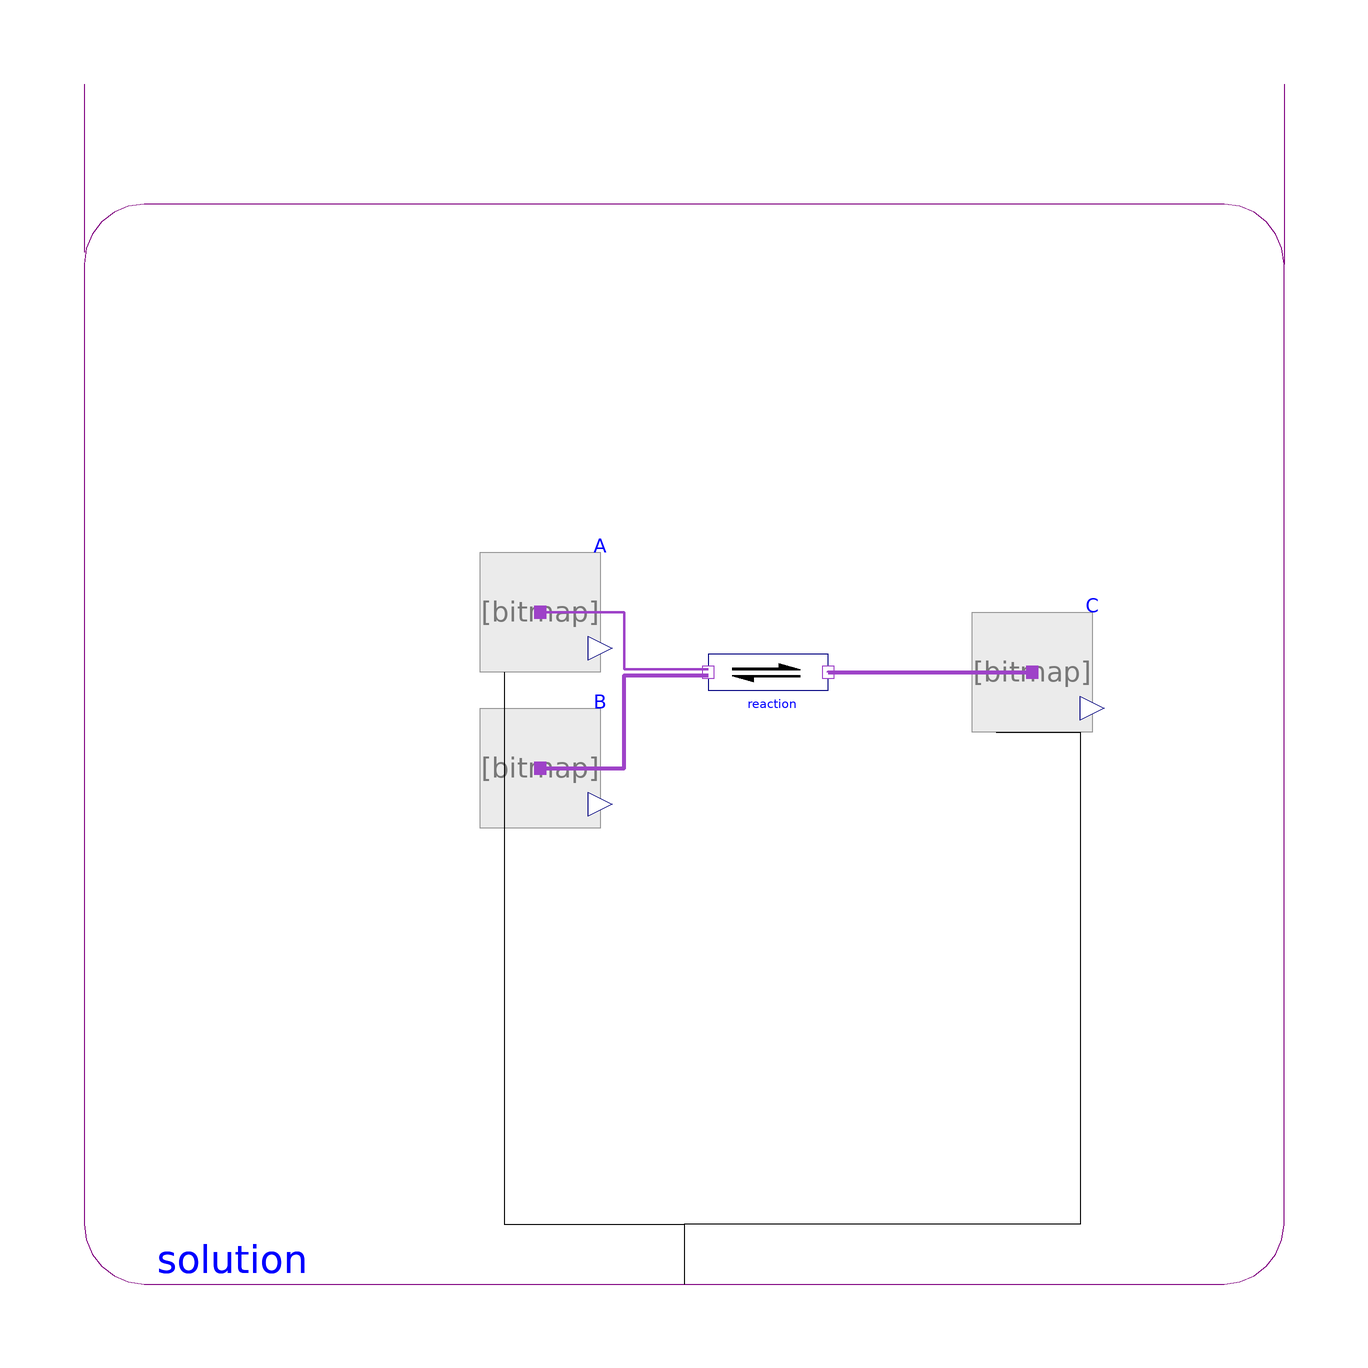

The component connection diagram of the Modelica model below, drawn from its own Placement and Line annotations.

model SimpleReaction2
       extends Modelica.Icons.Example;

      constant Real Kb(unit="kg/mol") = 2
        "Molality based dissociation constant of the reaction with one more reactant";

      constant Real Kx(unit="1") = Kb*55.508
        "Mole fraction based dissociation constant of the reaction with one more reactant in the pure water";

      constant Modelica.SIunits.Temperature T_25degC = 298.15 "Temperature";
      constant Real R = Modelica.Constants.R "Gas constant";

      Components.Substance A(amountOfSubstance_start=0.9)
        annotation (Placement(transformation(extent={{-34,2},{-14,22}})));
      Components.Reaction reaction(nS=2)
        annotation (Placement(transformation(extent={{4,-8},{24,12}})));
      Components.Substance B(amountOfSubstance_start=0.1)
        annotation (Placement(transformation(extent={{-34,-24},{-14,-4}})));
      Components.Substance C(substance(DfG_25degC=-R*T_25degC*log(Kx)), amountOfSubstance_start=0.1)
        annotation (Placement(transformation(extent={{48,-8},{68,12}})));
      Components.Solution solution
        annotation (Placement(transformation(extent={{-100,-100},{100,100}})));
    equation

      connect(reaction.products[1], C.port_a) annotation (Line(
          points={{24,2},{24,2},{58,2}},
          color={158,66,200},
          thickness=1,
          smooth=Smooth.None));
      connect(A.solution, solution.solution) annotation (Line(
          points={{-30,2},{-30,-90},{0,-90},{0,-100}},
          color={0,0,0},
          smooth=Smooth.None));
      connect(C.solution, solution.solution) annotation (Line(points={{52,-8},{66,-8},
              {66,-90},{0,-90},{0,-100}},        smooth=Smooth.None));
      connect(B.solution, solution.solution) annotation (Line(points={{-30,-24},{-30,
              -90},{0,-90},{0,-100}},    smooth=Smooth.None));
      connect(A.solution, B.solution)
        annotation (Line(points={{-30,2},{-30,-24}}, smooth=Smooth.None));
      connect(B.port_a, reaction.substrates[1]) annotation (Line(
          points={{-24,-14},{-10,-14},{-10,1.5},{4,1.5}},
          color={158,66,200},
          thickness=1,
          smooth=Smooth.None));
      connect(A.port_a, reaction.substrates[2]) annotation (Line(
          points={{-24,12},{-10,12},{-10,2.5},{4,2.5}},
          color={158,66,200},
          thickness=1,
          smooth=Smooth.None));
      annotation ( Documentation(revisions="<html>
<p><i>2015</i></p>
<p>Marek Matejak, Charles University, Prague, Czech Republic </p>
</html>"),
        experiment(StopTime=5e-006),
        Diagram(coordinateSystem(preserveAspectRatio=false, extent={{-100,-100},{100,
                100}}), graphics),
        __Dymola_experimentSetupOutput);
    end SimpleReaction2;